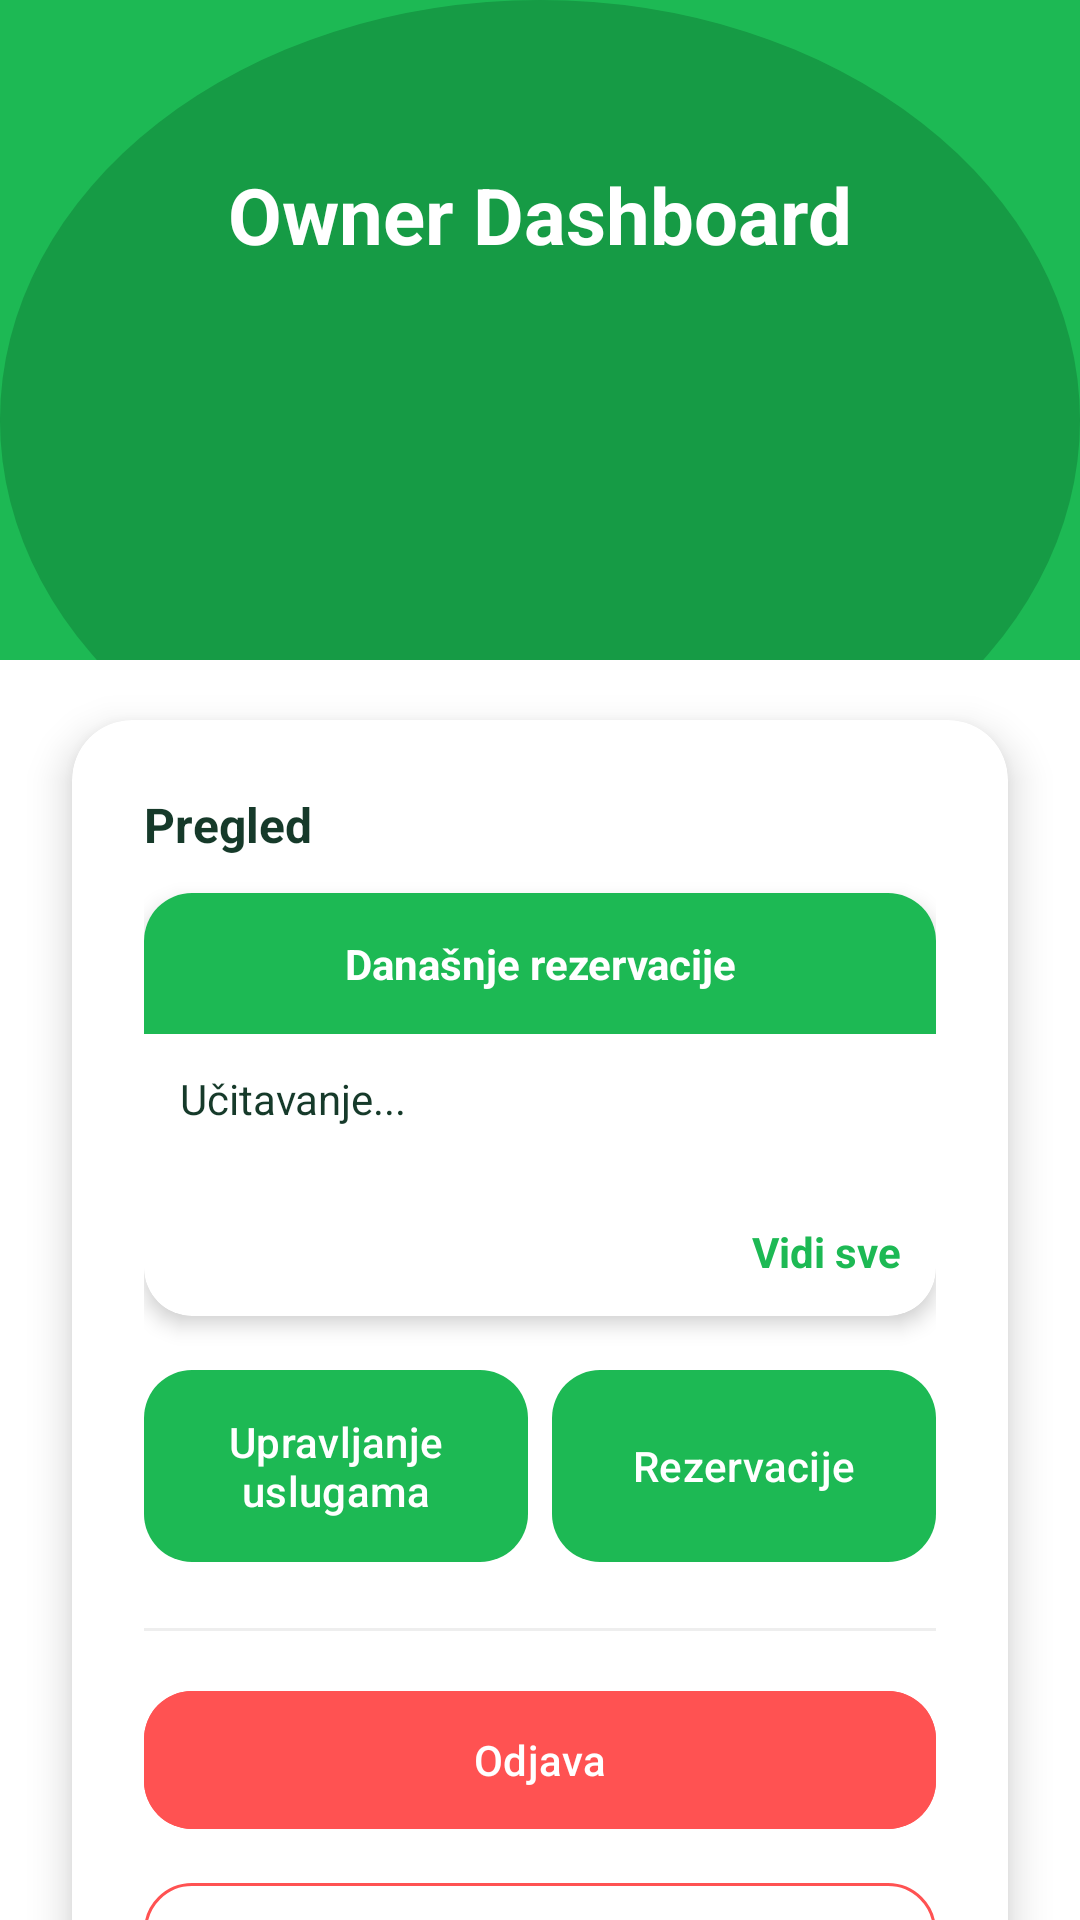

The Android layout XML behind this screen, and the referenced resources:
<!-- AndroidManifest.xml: application theme Theme.DentalAppointemntApp -->
<!-- res/layout/activity_owner_dashboard.xml -->
<?xml version="1.0" encoding="utf-8"?>
<androidx.constraintlayout.widget.ConstraintLayout
    xmlns:android="http://schemas.android.com/apk/res/android"
    xmlns:app="http://schemas.android.com/apk/res-auto"
    android:layout_width="match_parent"
    android:layout_height="match_parent"
    android:background="@color/surface">

    <View
        android:id="@+id/header_bg_owner"
        android:layout_width="0dp"
        android:layout_height="220dp"
        android:background="@drawable/bg_header_wave_green"
        app:layout_constraintTop_toTopOf="parent"
        app:layout_constraintStart_toStartOf="parent"
        app:layout_constraintEnd_toEndOf="parent" />

    <TextView
        android:id="@+id/textView3"
        android:layout_width="wrap_content"
        android:layout_height="wrap_content"
        android:text="Owner Dashboard"
        android:textColor="@color/white"
        android:textSize="26sp"
        android:textStyle="bold"
        android:layout_marginTop="54dp"
        app:layout_constraintTop_toTopOf="parent"
        app:layout_constraintStart_toStartOf="parent"
        app:layout_constraintEnd_toEndOf="parent" />

    <androidx.cardview.widget.CardView
        android:id="@+id/card_owner_actions"
        android:layout_width="0dp"
        android:layout_height="wrap_content"
        android:layout_marginStart="24dp"
        android:layout_marginEnd="24dp"
        android:layout_marginTop="20dp"
        app:cardCornerRadius="20dp"
        app:cardElevation="8dp"
        app:layout_constraintTop_toBottomOf="@id/header_bg_owner"
        app:layout_constraintStart_toStartOf="parent"
        app:layout_constraintEnd_toEndOf="parent">

        <LinearLayout
            android:layout_width="match_parent"
            android:layout_height="wrap_content"
            android:orientation="vertical"
            android:padding="24dp">

            <TextView
                android:id="@+id/tv_owner_section_title"
                android:layout_width="wrap_content"
                android:layout_height="wrap_content"
                android:text="Pregled"
                android:textColor="@color/on_surface"
                android:textSize="16sp"
                android:textStyle="bold"
                android:layout_marginBottom="12dp" />

            <androidx.cardview.widget.CardView
                android:id="@+id/todays_reservations_cardview"
                android:layout_width="match_parent"
                android:layout_height="wrap_content"
                app:cardCornerRadius="16dp"
                app:cardElevation="4dp">

                <LinearLayout
                    android:layout_width="match_parent"
                    android:layout_height="wrap_content"
                    android:orientation="vertical">

                    <TextView
                        android:id="@+id/tvTodayHeader"
                        android:layout_width="match_parent"
                        android:layout_height="wrap_content"
                        android:background="@color/primary"
                        android:padding="14dp"
                        android:text="Današnje rezervacije"
                        android:textAlignment="center"
                        android:textColor="@color/white"
                        android:textSize="14sp"
                        android:textStyle="bold" />

                    <TextView
                        android:id="@+id/tvTodaySummary"
                        android:layout_width="match_parent"
                        android:layout_height="wrap_content"
                        android:padding="12dp"
                        android:text="Učitavanje..."
                        android:textSize="14sp"
                        android:textColor="@color/on_surface" />

                    <LinearLayout
                        android:id="@+id/containerTodayList"
                        android:layout_width="match_parent"
                        android:layout_height="wrap_content"
                        android:orientation="vertical"
                        android:paddingStart="12dp"
                        android:paddingEnd="12dp"
                        android:paddingBottom="8dp" />

                    <TextView
                        android:id="@+id/tvViewAllToday"
                        android:layout_width="match_parent"
                        android:layout_height="wrap_content"
                        android:padding="12dp"
                        android:text="Vidi sve"
                        android:textStyle="bold"
                        android:textColor="@color/primary"
                        android:textAlignment="viewEnd" />
                </LinearLayout>
            </androidx.cardview.widget.CardView>

            <View
                android:layout_width="match_parent"
                android:layout_height="14dp" />

            <LinearLayout
                android:layout_width="match_parent"
                android:layout_height="wrap_content"
                android:orientation="horizontal"
                android:gravity="center">

                <com.google.android.material.button.MaterialButton
                    android:id="@+id/btn_service_management_owner"
                    android:layout_width="0dp"
                    android:layout_height="wrap_content"
                    android:minHeight="72dp"
                    android:layout_weight="1"
                    android:layout_marginEnd="4dp"
                    android:text="Upravljanje uslugama"
                    android:textAllCaps="false"
                    android:textSize="14sp"
                    android:textColor="@color/white"
                    android:gravity="center"
                    android:textAlignment="center"
                    android:lines="2"
                    android:maxLines="2"
                    android:ellipsize="end"
                    android:paddingTop="10dp"
                    android:paddingBottom="10dp"
                    android:paddingStart="8dp"
                    android:paddingEnd="8dp"
                    app:backgroundTint="@color/primary"
                    app:cornerRadius="16dp" />

                <com.google.android.material.button.MaterialButton
                    android:id="@+id/btn_reservation_owner"
                    android:layout_width="0dp"
                    android:layout_height="wrap_content"
                    android:minHeight="72dp"
                    android:layout_weight="1"
                    android:layout_marginStart="4dp"
                    android:text="Rezervacije"
                    android:textAllCaps="false"
                    android:textSize="14sp"
                    android:textColor="@color/white"
                    android:gravity="center"
                    android:textAlignment="center"
                    android:maxLines="2"
                    android:ellipsize="end"
                    android:paddingTop="10dp"
                    android:paddingBottom="10dp"
                    android:paddingStart="8dp"
                    android:paddingEnd="8dp"
                    app:backgroundTint="@color/primary"
                    app:cornerRadius="16dp" />

            </LinearLayout>

            <View
                android:layout_width="match_parent"
                android:layout_height="1dp"
                android:background="@color/very_light"
                android:layout_marginTop="18dp"
                android:layout_marginBottom="16dp"/>

            <com.google.android.material.button.MaterialButton
                android:id="@+id/btn_logout_owner"
                android:layout_width="match_parent"
                android:layout_height="54dp"
                android:text="Odjava"
                android:textAllCaps="false"
                android:textColor="@color/white"
                android:backgroundTint="@color/error"
                app:cornerRadius="16dp" />

            <com.google.android.material.button.MaterialButton
                android:id="@+id/btn_delete_account_owner"
                android:layout_width="match_parent"
                android:layout_height="48dp"
                android:layout_marginTop="10dp"
                android:text="Obriši račun"
                android:textAllCaps="false"
                android:textSize="13sp"
                android:textColor="@color/error"
                app:cornerRadius="16dp"
                app:strokeColor="@color/error"
                app:strokeWidth="1dp"
                app:backgroundTint="@android:color/transparent" />

        </LinearLayout>
    </androidx.cardview.widget.CardView>

</androidx.constraintlayout.widget.ConstraintLayout>
<!-- resources referenced by this layout -->
<resources>
  <color name="error">#FFFF5252</color>
  <color name="on_surface">#FF163A2A</color>
  <color name="primary">#FF1DB954</color>
  <color name="surface">#FFFFFFFF</color>
  <color name="very_light">#FFEEEEEE</color>
  <color name="white">#FFFFFFFF</color>
  <!-- drawable bg_header_wave_green (drawable) -->
  <?xml version="1.0" encoding="utf-8"?>
  <layer-list xmlns:android="http://schemas.android.com/apk/res/android">
  
      <item>
          <shape android:shape="rectangle">
              <solid android:color="#1DB954" />
          </shape>
      </item>
  
      <item android:bottom="-60dp">
          <shape android:shape="oval">
              <size android:width="1200dp" android:height="320dp" />
              <solid android:color="#169B45" />
          </shape>
      </item>
  
  </layer-list>
  <style name="Theme.DentalAppointemntApp" parent="Base.Theme.DentalAppointemntApp" />
  <style name="Base.Theme.DentalAppointemntApp" parent="Theme.Material3.DayNight.NoActionBar">
          
          
      </style>
</resources>
